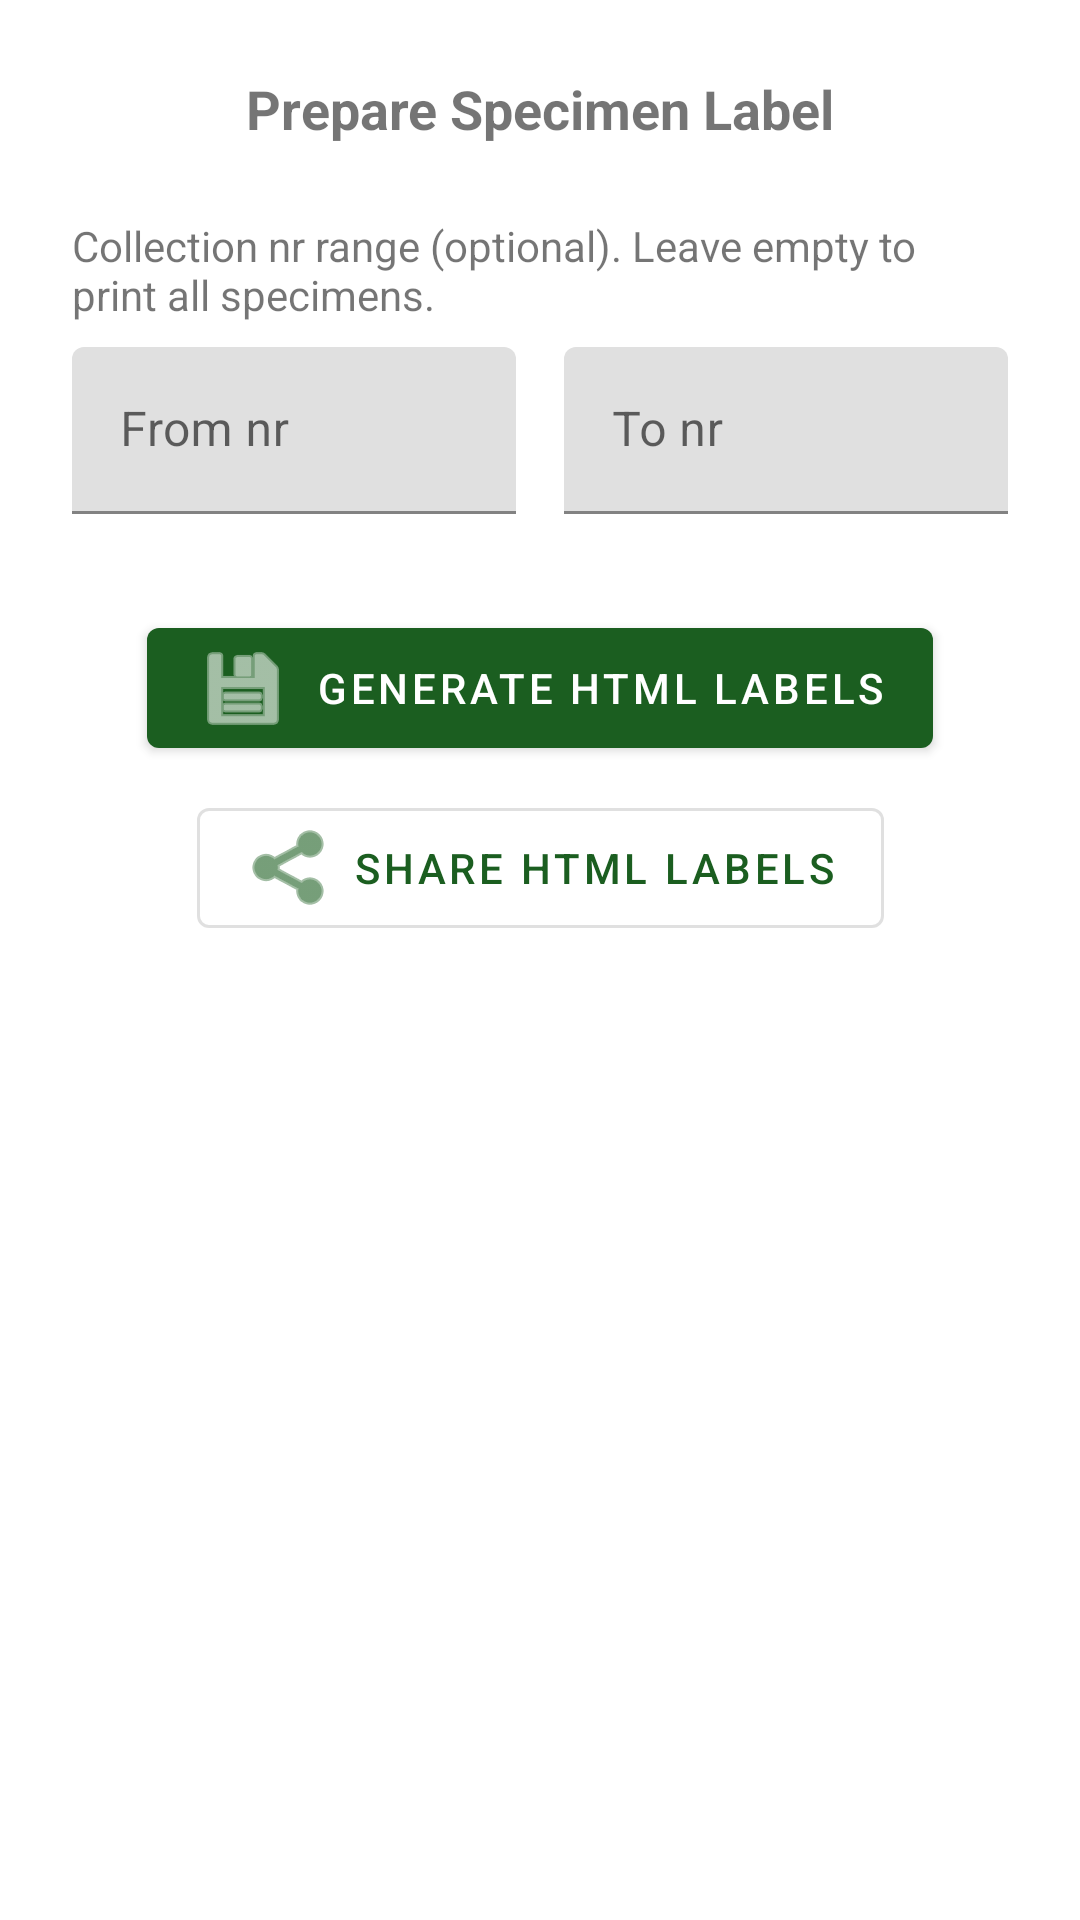

Reconstruct the res/layout file that produces this screen, plus the resources it refers to.
<!-- AndroidManifest.xml: activity theme Theme.SlimeRecords -->
<!-- res/layout/activity_print.xml -->
<?xml version="1.0" encoding="utf-8"?>
<androidx.constraintlayout.widget.ConstraintLayout xmlns:android="http://schemas.android.com/apk/res/android"
    xmlns:app="http://schemas.android.com/apk/res-auto"
    android:layout_width="match_parent"
    android:layout_height="match_parent"
    android:padding="24dp">

    <TextView
        android:id="@+id/text_info"
        android:layout_width="wrap_content"
        android:layout_height="wrap_content"
        android:text="Prepare Specimen Label"
        android:textSize="18sp"
        android:textStyle="bold"
        app:layout_constraintEnd_toEndOf="parent"
        app:layout_constraintStart_toStartOf="parent"
        app:layout_constraintTop_toTopOf="parent" />

    <TextView
        android:id="@+id/text_range_hint"
        android:layout_width="match_parent"
        android:layout_height="wrap_content"
        android:layout_marginTop="24dp"
        android:text="Collection nr range (optional). Leave empty to print all specimens."
        android:textSize="14sp"
        app:layout_constraintEnd_toEndOf="parent"
        app:layout_constraintStart_toStartOf="parent"
        app:layout_constraintTop_toBottomOf="@id/text_info" />

    <LinearLayout
        android:id="@+id/layout_range"
        android:layout_width="match_parent"
        android:layout_height="wrap_content"
        android:layout_marginTop="8dp"
        android:orientation="horizontal"
        app:layout_constraintEnd_toEndOf="parent"
        app:layout_constraintStart_toStartOf="parent"
        app:layout_constraintTop_toBottomOf="@id/text_range_hint">

        <com.google.android.material.textfield.TextInputLayout
            android:layout_width="0dp"
            android:layout_height="wrap_content"
            android:layout_marginEnd="8dp"
            android:layout_weight="1"
            android:hint="From nr">

            <com.google.android.material.textfield.TextInputEditText
                android:id="@+id/input_range_from"
                android:layout_width="match_parent"
                android:layout_height="wrap_content"
                android:imeOptions="actionNext"
                android:inputType="number" />
        </com.google.android.material.textfield.TextInputLayout>

        <com.google.android.material.textfield.TextInputLayout
            android:layout_width="0dp"
            android:layout_height="wrap_content"
            android:layout_marginStart="8dp"
            android:layout_weight="1"
            android:hint="To nr">

            <com.google.android.material.textfield.TextInputEditText
                android:id="@+id/input_range_to"
                android:layout_width="match_parent"
                android:layout_height="wrap_content"
                android:imeOptions="actionDone"
                android:inputType="number" />
        </com.google.android.material.textfield.TextInputLayout>
    </LinearLayout>

    <com.google.android.material.button.MaterialButton
        android:id="@+id/btn_generate_label"
        android:layout_width="wrap_content"
        android:layout_height="wrap_content"
        android:layout_marginTop="32dp"
        android:text="Generate HTML Labels"
        app:icon="@android:drawable/ic_menu_save"
        app:layout_constraintEnd_toEndOf="parent"
        app:layout_constraintStart_toStartOf="parent"
        app:layout_constraintTop_toBottomOf="@id/layout_range" />

    <com.google.android.material.button.MaterialButton
        android:id="@+id/btn_share_label"
        android:layout_width="wrap_content"
        android:layout_height="wrap_content"
        android:layout_marginTop="8dp"
        android:text="Share HTML Labels"
        style="@style/Widget.MaterialComponents.Button.OutlinedButton"
        app:icon="@android:drawable/ic_menu_share"
        app:layout_constraintTop_toBottomOf="@id/btn_generate_label"
        app:layout_constraintEnd_toEndOf="parent"
        app:layout_constraintStart_toStartOf="parent" />

</androidx.constraintlayout.widget.ConstraintLayout>
<!-- resources referenced by this layout -->
<resources>
  <style name="Theme.SlimeRecords" parent="Theme.MaterialComponents.DayNight.NoActionBar">
  
          <item name="colorPrimary">#1B5E20</item>
          <item name="colorPrimaryVariant">#003308</item>
          <item name="colorOnPrimary">#FFFFFF</item>
  
          <item name="colorSecondary">#BF360C</item>
          <item name="colorSecondaryVariant">#870000</item>
          <item name="colorOnSecondary">#FFFFFF</item>
  
          <item name="actionMenuTextColor">#FFFFFF</item>
      </style>
</resources>
